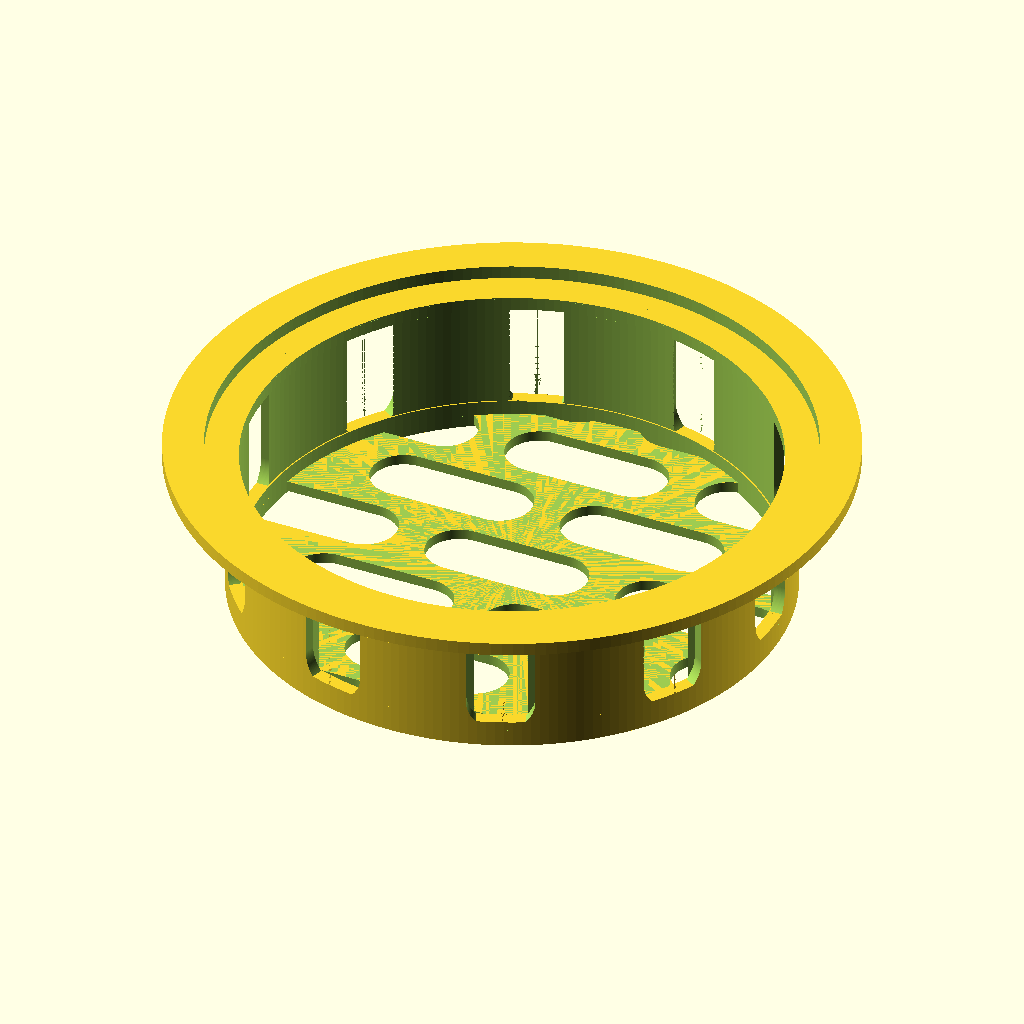
Cell 1 — every parameter at its default value.
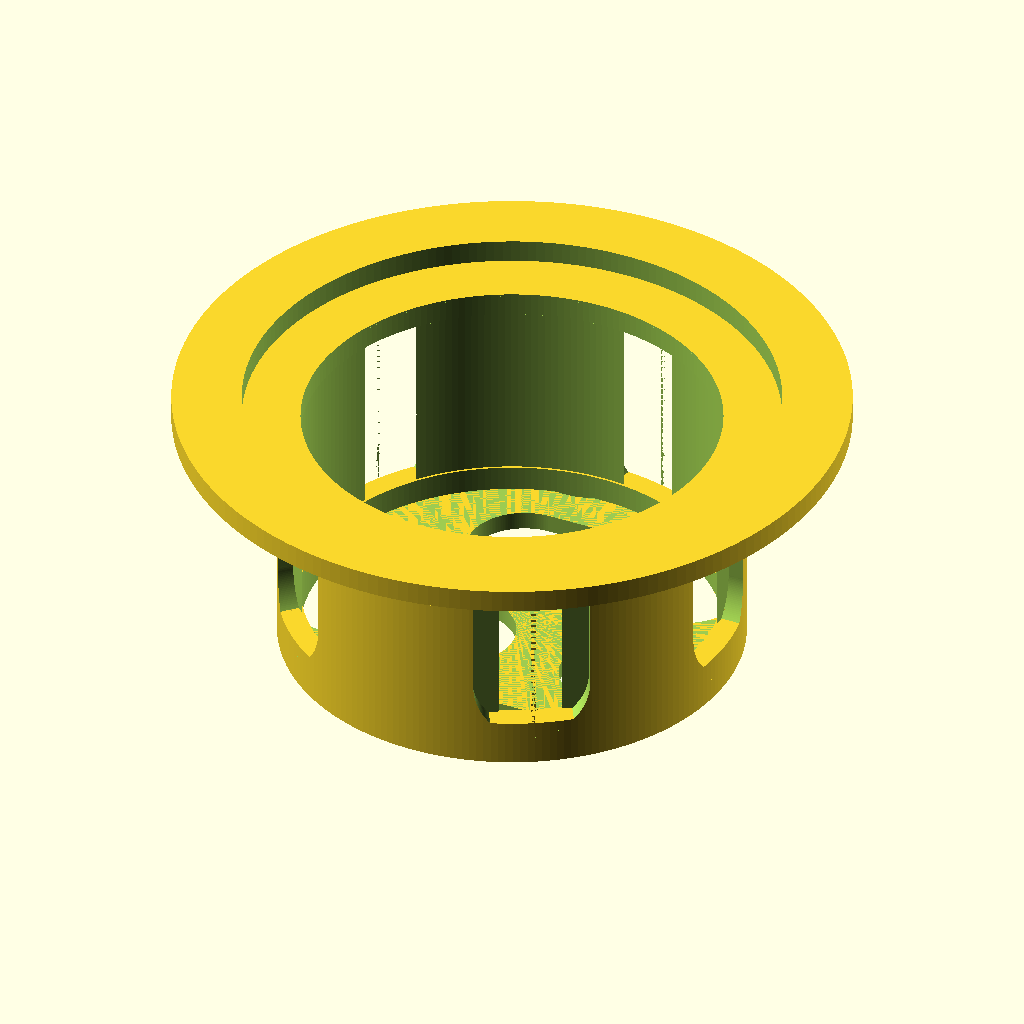
Cell 2 — radius set to 10, the other parameters unchanged.
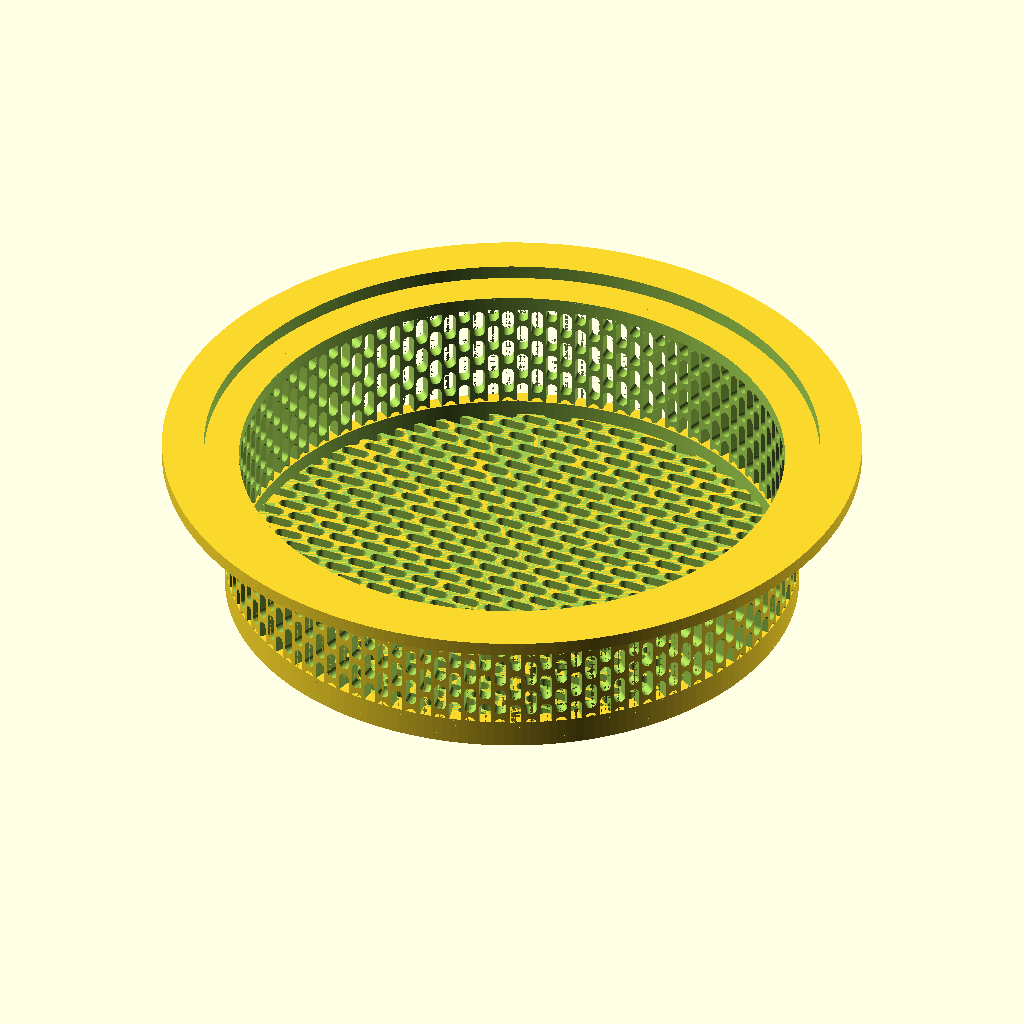
Cell 3: the same model with heightHole = 2.5.
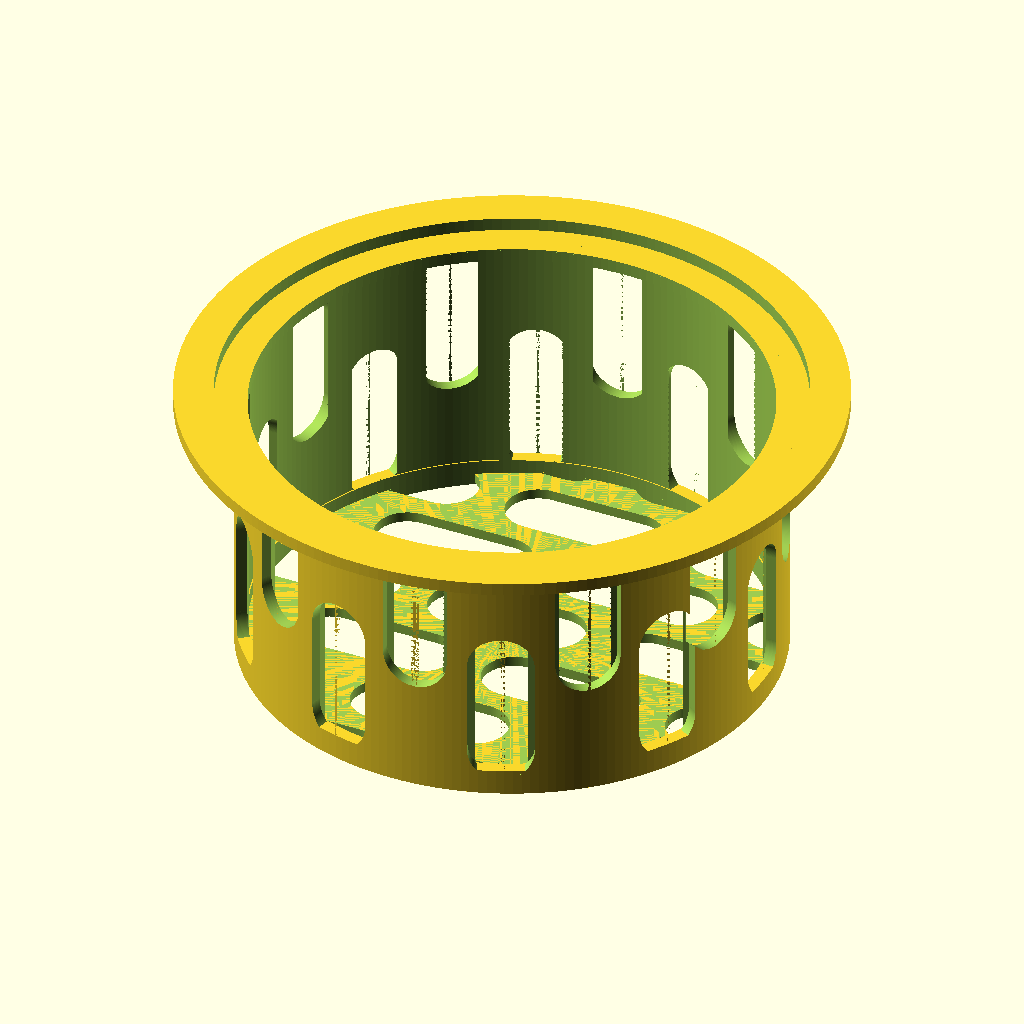
Cell 4: height = 20 (everything else at default).
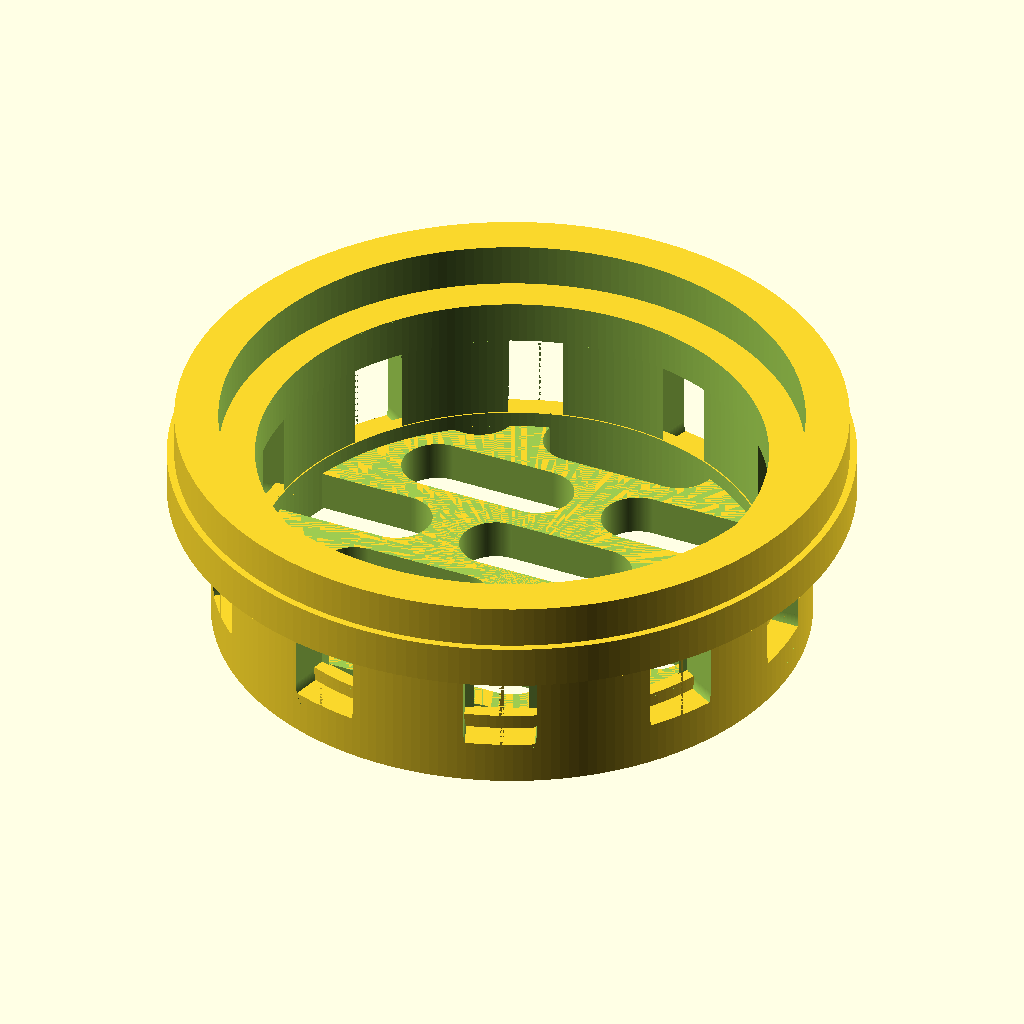
Cell 5: the same model with thikness = 3.
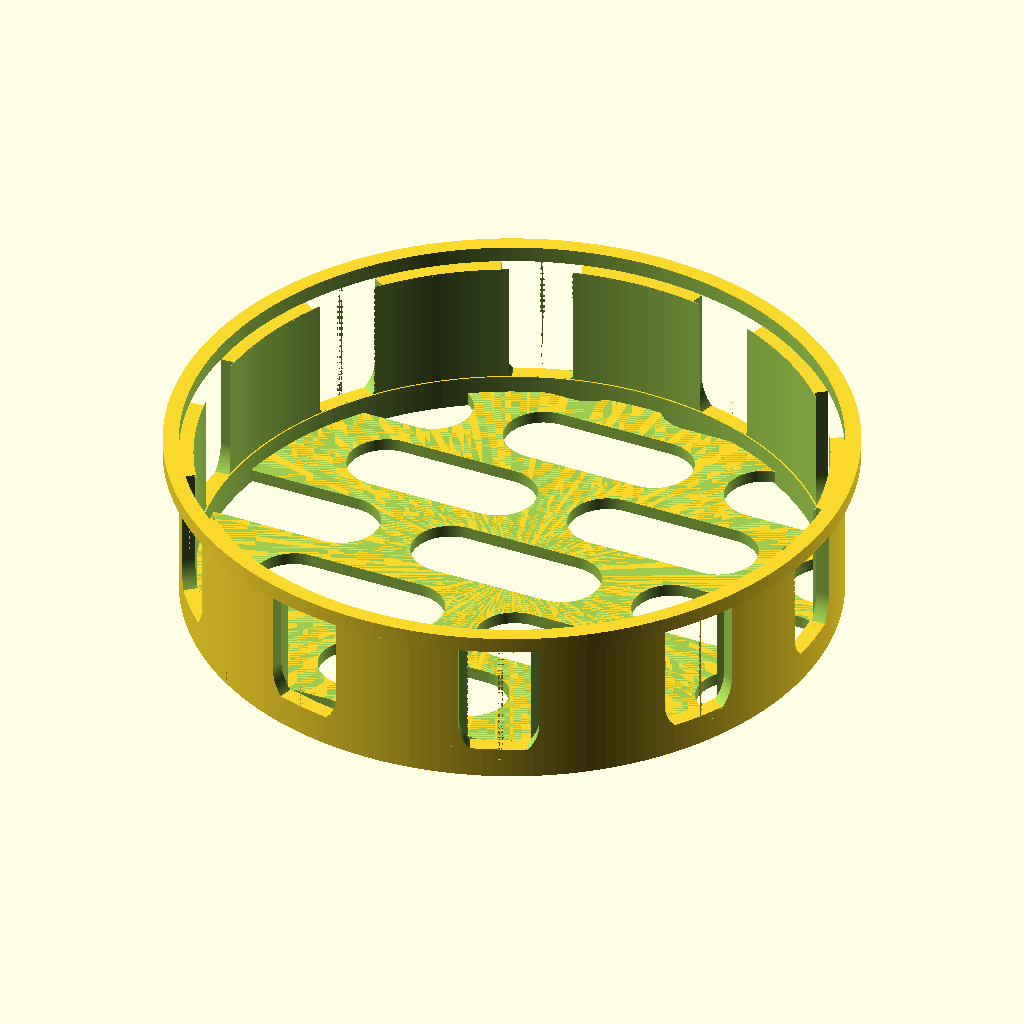
Cell 6: the same model with flange = 0.
All cells are drawn from the same view direction (rotation 55°, 0°, 25°, orthographic, colour scheme Cornfield), but the view is re-fitted for each cell, so position and scale can differ between cells as well as the parameter.
Source of the model, inputs/thingiverse/files/thing-3923072/files/filtreDouche.scad:
radius=20.5;          //[10:.5:30]
heightHole=15;       //[2.5:.5:16]
height = 10;   //[2:.25:20]
thikness = 1;      //[.5:.5:3]
flange = 3;        //[0:.5:4]

heightHole2=heightHole/2;

module hole(height=3,depth=1){
    cylinder($fn=200,h = depth, r1 = height/3, r2 = height/3);
    translate([0,-height/3,0])
        cube(size = [height,height/3*2,depth]);
    translate([height,0,0])
    cylinder($fn=200,h = depth, r1 = height/3, r2 = height/3);
}

module matrixHoles(nbColumn=6,nbRow=12,heightHole2=3){
    for (j=[0:nbRow/2-1]){
    translate([heightHole2,j*heightHole2*1.8,0])
    for(i = [0 : heightHole2*2 : (nbColumn-1)*heightHole2*2])
        translate([i,0,0])
            hole(heightHole2,thikness);
   translate([0,heightHole2*0.9+j*heightHole2*1.8,0])
    for(i = [0 : heightHole2*2 : (nbColumn-1)*heightHole2*2])
        translate([i,0,0])
            hole(heightHole2,thikness);
    }   
}



/******   Base Plate   *****/
difference(){
    translate([radius-thikness,radius-thikness,0.1])
        cylinder($fn=200,h = thikness-.2, r1 = radius, r2 = radius);
    matrixHoles(radius/heightHole2*2,radius/heightHole2*3,heightHole2);
}



/*******   Cylindre   ******/
translate([radius-thikness,radius-thikness,0]){
    ring(radius-thikness,thikness);
    translate([0,0,thikness])
        ring(radius-thikness);
    difference(){
        cylinderEmpty(heightHole2,radius-thikness,thikness);
        cylinderHoles(height/heightHole2,heightHole2*5/radius*20,radius-thikness,heightHole2);
    }
    translate([0,0,height])
    ring(radius,thikness);
}

//****** Higher plate *******
if (flange>0){
    translate([radius-thikness,radius-thikness,0])
        translate([0,0,height]){
          ring2(radius-thikness,thikness,flange);
          translate([0,0,thikness])
            ring2(radius-thikness+flange-.5,thikness,flange);
        }
}
module cylinderEmpty(heightHole2,radius=20,thikness=1){
  
    difference(){
        cylinder ($fn=200,h=height,r1=radius+thikness,r2=radius+thikness);
        translate([0,0,-.1])
            cylinder ($fn=200,h=height+.2,r1=radius+.1,r2=radius+.1);
    }
}

module ring2(radius=20,thikness=1,tks2){
    difference(){
        cylinder ($fn=200,h=thikness,r1=radius+tks2,r2=radius+tks2);
        translate([0,0,-.1])
        cylinder ($fn=200,h=thikness+.2,r1=radius,r2=radius);
    }
}


module ring(radius=20,thikness=1){
    difference(){
        cylinder ($fn=200,h=thikness,r1=radius+thikness,r2=radius+thikness);
        translate([0,0,-.1])
        cylinder ($fn=200,h=thikness+.2,r1=radius,r2=radius);
    }
}
module cylinderHoles(nbRows=3,stepAngle=13,radius=20,heightHole2=3){
    translate([0,0,heightHole2*1.5])
    for (y=[0:nbRows-1])
        for (i=[0:stepAngle:360]){
            angle= i-y*(stepAngle/2);
            translate([radius*cos(angle),radius*sin(angle),y*heightHole2])
            rotate(90,[0,1,0])
            rotate(-angle,[1,0,0])
                hole(heightHole2,thikness);
        }
}
Parameter table extracted from the source (name, type, default, range or options):
radius: number, default 20.5, range 10 to 30, step 0.5
heightHole: number, default 15, range 2.5 to 16, step 0.5
height: number, default 10, range 2 to 20, step 0.25
thikness: number, default 1, range 0.5 to 3, step 0.5
flange: number, default 3, range 0 to 4, step 0.5
